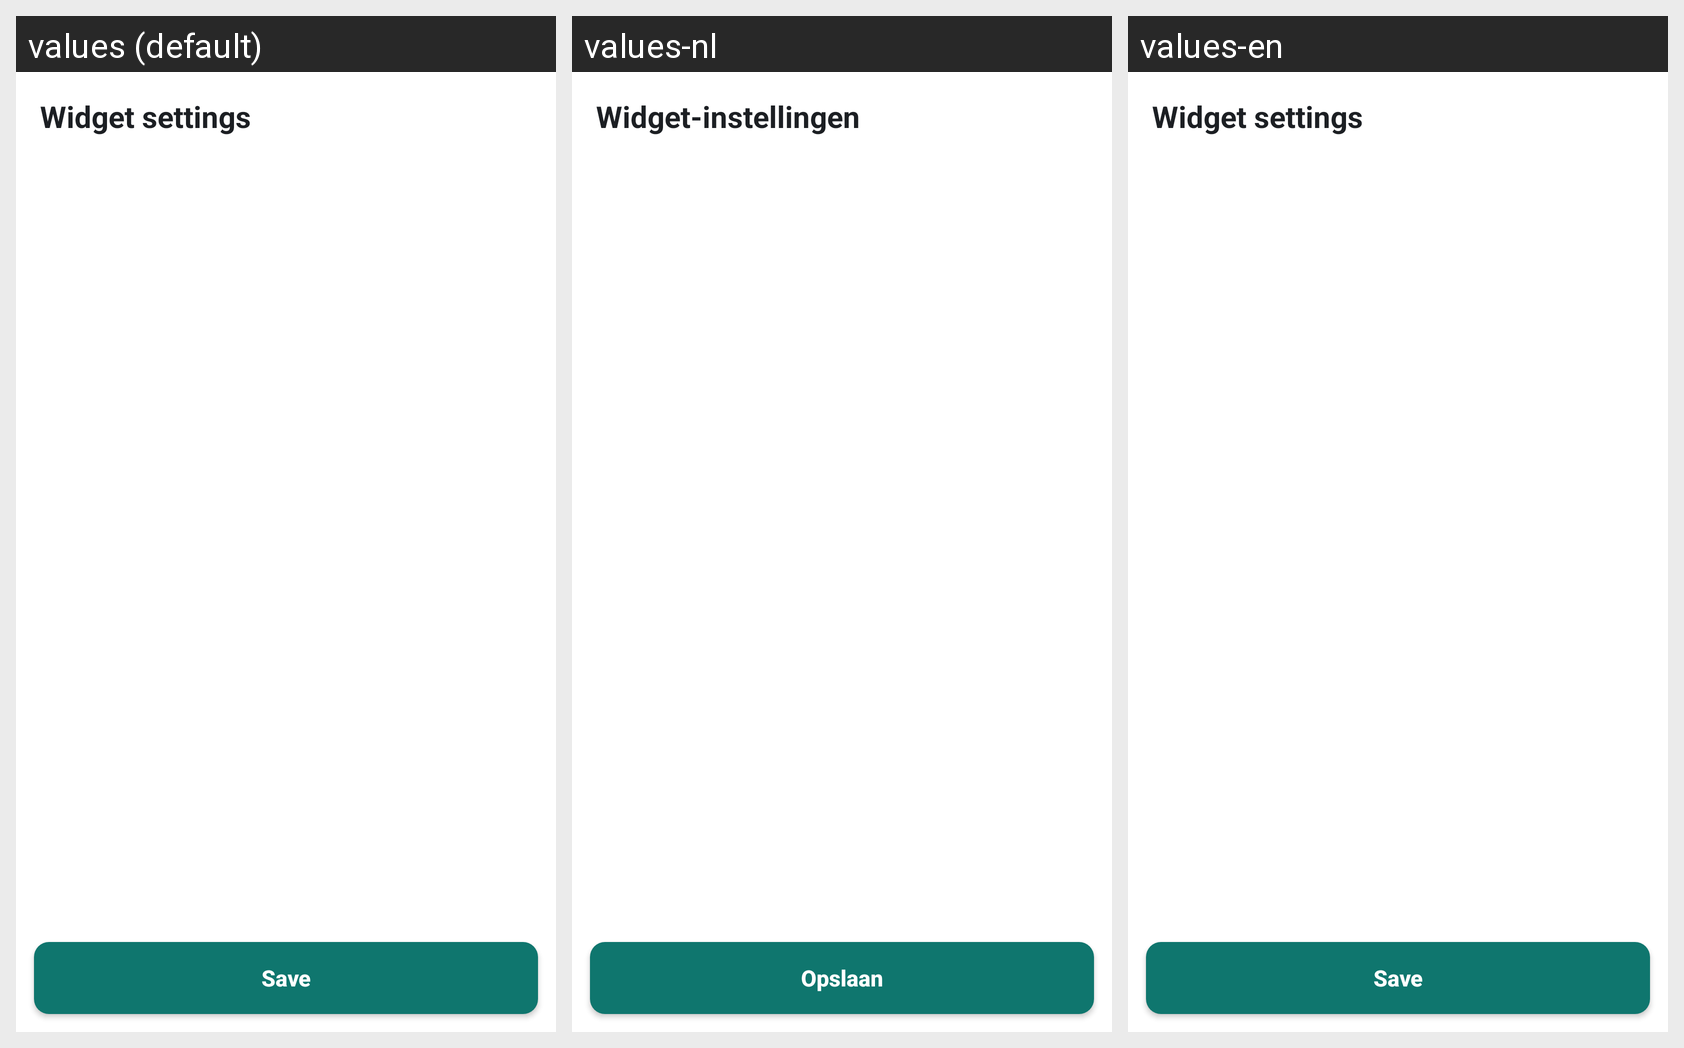

This grid shows one Android layout under several languages. Give, for every string resource on the screen, its name, the default text and each shown locale's text.
Android screen res/layout/activity_widget_config.xml rendered under 3 locales, left to right: values (default), values-nl, values-en. Device: Nexus 5 (rendered at 1080×1920; each locale shown at half size, 540×960, under a caption strip naming it); theme Theme.Tickory.
Strings drawn on this screen, with the default value and each locale's value (text and hints the layout hard-codes, and strings that could not be matched under every locale, appear in the picture but are not listed):

widget_settings_title
  values: Widget settings
  values-nl: Widget-instellingen
  values-en: Widget settings  [not translated; the default value is used]

widget_settings_save
  values: Save
  values-nl: Opslaan
  values-en: Save  [not translated; the default value is used]
